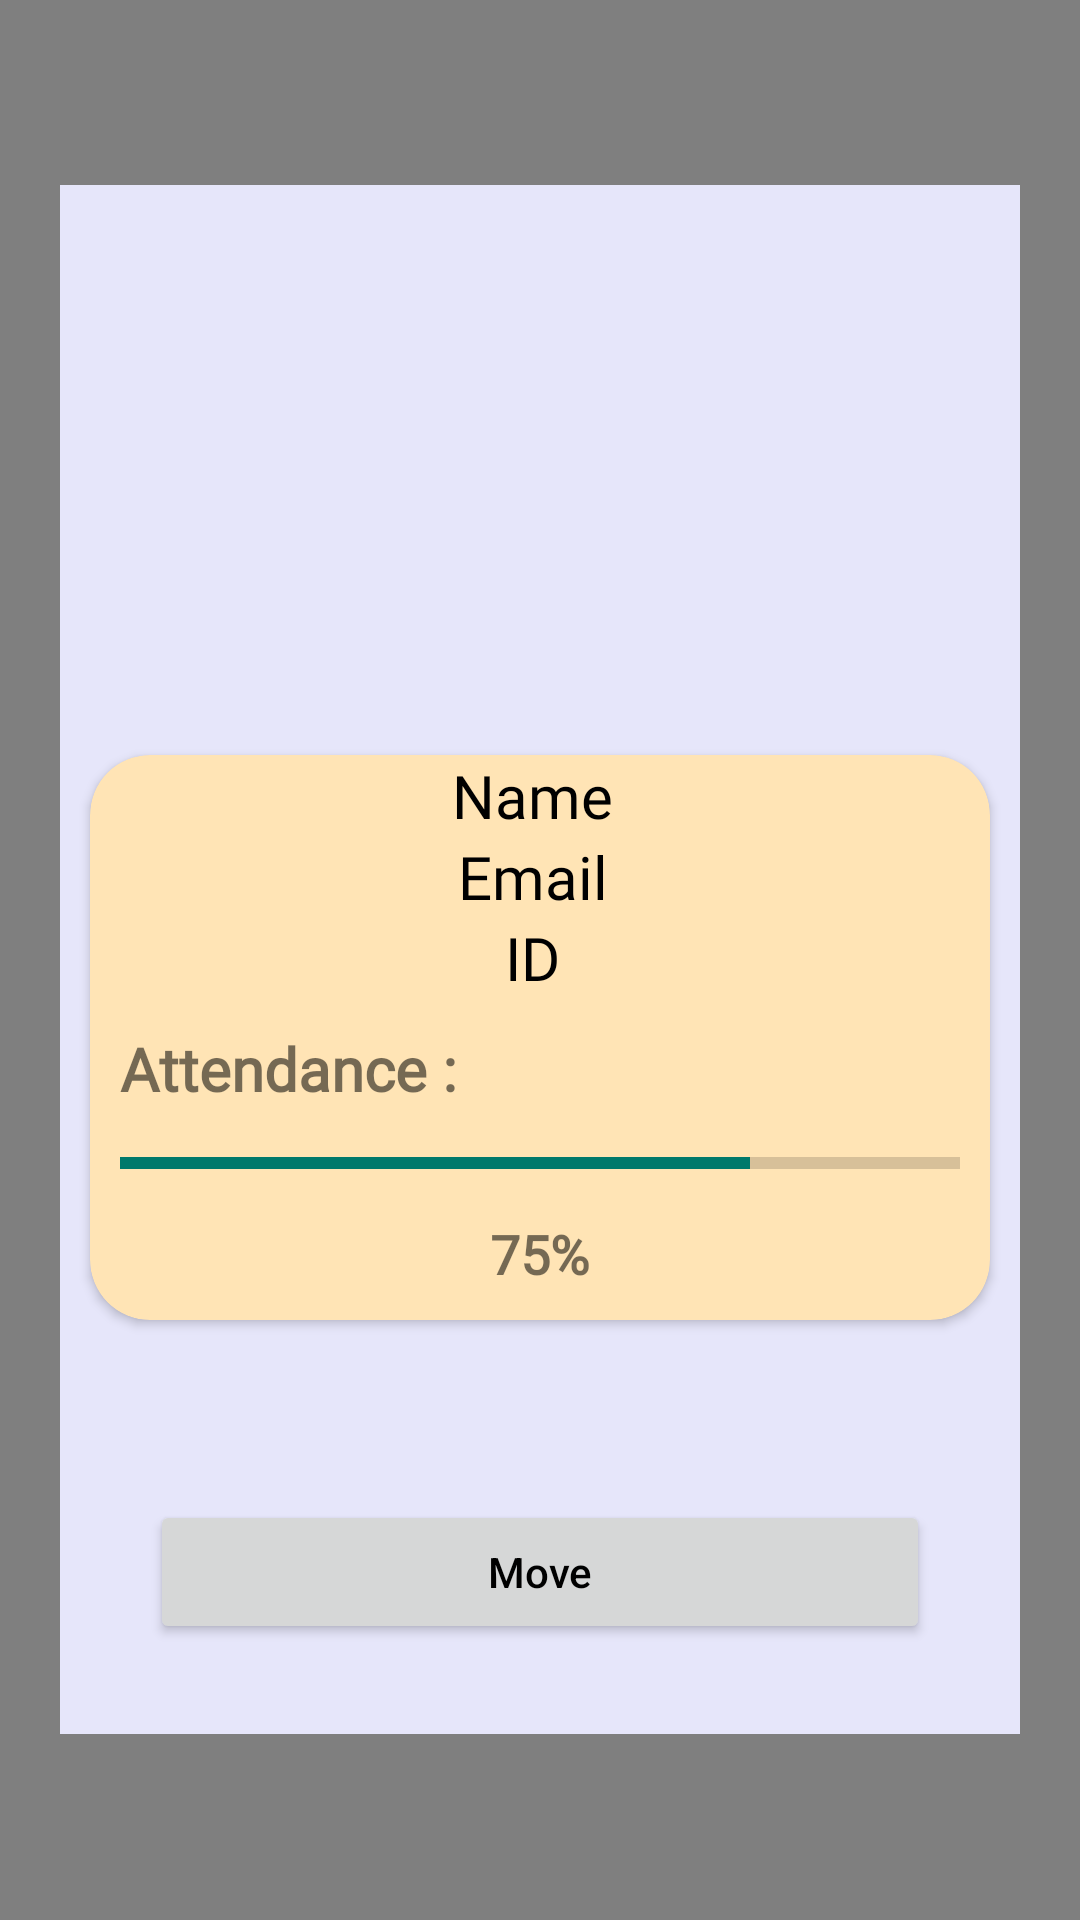

Here is an Android app screen rendered from its layout file. Give the layout XML and the strings, colors and styles it references.
<!-- AndroidManifest.xml: application theme Theme.AttendanceApp -->
<!-- res/layout/content_view.xml -->
<?xml version="1.0" encoding="utf-8"?>
<FrameLayout xmlns:android="http://schemas.android.com/apk/res/android"
    android:layout_width="match_parent"
    android:layout_height="match_parent"
    xmlns:app="http://schemas.android.com/apk/res-auto">

    <View
        android:layout_width="match_parent"
        android:layout_height="match_parent"
        android:background="@android:color/black"
        android:alpha="0.5"/>

    <FrameLayout
        android:layout_width="match_parent"
        android:layout_height="wrap_content"
        android:layout_marginLeft="20dp"
        android:layout_marginRight="20dp"
        android:layout_gravity="center"
        android:background="#E6E6FA"
        android:orientation="vertical">

        <ImageView
            android:layout_width="match_parent"
            android:layout_height="200dp"
            android:id="@+id/completedImage"
            android:layout_gravity="center_horizontal"/>

        <LinearLayout
            android:layout_width="match_parent"
            android:layout_height="wrap_content"
            android:layout_gravity="bottom"
            android:layout_marginTop="30dp"
            android:orientation="vertical">

            <ImageView
                android:layout_width="150dp"
                android:layout_height="150dp"
                android:layout_gravity="center"
                android:background="@drawable/profile_image"/>

            <androidx.cardview.widget.CardView
                android:layout_width="match_parent"
                android:layout_height="wrap_content"
                app:cardCornerRadius="20dp"
                android:layout_margin="10dp"
                android:backgroundTint="#FFE4B5"
                android:background="#90EE90"
                android:elevation="20dp">
                <LinearLayout
                    android:layout_width="match_parent"
                    android:layout_height="wrap_content"
                    android:layout_gravity="center"
                    android:orientation="vertical">
                    <TextView
                        android:layout_width="match_parent"
                        android:layout_height="wrap_content"
                        android:text="Name "
                        android:textColor="@color/black"
                        android:textAlignment="center"
                        android:layout_gravity="center"
                        android:id="@+id/displayNameOfStudent"
                        android:textSize="20dp"
                        android:fontFamily="@font/poppins_extrabold"/>

                    <TextView
                        android:id="@+id/displayEmailOfStudent"
                        android:layout_width="match_parent"
                        android:layout_height="wrap_content"
                        android:layout_gravity="center"
                        android:fontFamily="@font/poppins_extrabold"
                        android:text="Email "
                        android:textAlignment="center"
                        android:textColor="@color/black"
                        android:textSize="20dp" />
                    <TextView
                        android:layout_width="match_parent"
                        android:layout_height="wrap_content"
                        android:text="ID "
                        android:textColor="@color/black"
                        android:textAlignment="center"
                        android:layout_gravity="center"
                        android:id="@+id/displayIDOfStudent"
                        android:textSize="20dp"
                        android:fontFamily="@font/poppins_extrabold"/>

                    <TextView
                        android:id="@+id/tvAttendance"
                        android:layout_width="wrap_content"
                        android:layout_height="wrap_content"
                        android:text="Attendance : "
                        android:layout_margin="10dp"
                        android:textSize="20sp"
                        android:textStyle="bold"
                        android:fontFamily="@font/poppins_extrabold" />

                    
                    <ProgressBar
                        android:id="@+id/attendanceProgressBarAtStudentProfile"
                        style="?android:attr/progressBarStyleHorizontal"
                        android:layout_width="match_parent"
                        android:layout_height="wrap_content"
                        android:layout_below="@id/tvAttendance"
                        android:layout_marginStart="10dp"
                        android:layout_marginEnd="10dp"
                        android:max="100"
                        android:progress="75"
                        android:progressTint="#00796B" />

                    
                    <TextView
                        android:id="@+id/tvAttendancePercentage"
                        android:layout_width="wrap_content"
                        android:layout_height="wrap_content"
                        android:text="75%"
                        android:layout_margin="10dp"
                        android:layout_below="@id/attendanceProgressBarAtStudentProfile"
                        android:layout_centerHorizontal="true"
                        android:textSize="18sp"
                        android:layout_gravity="center"
                        android:textStyle="bold"
                        android:fontFamily="@font/poppins_extrabold" />








                </LinearLayout>
            </androidx.cardview.widget.CardView>






            <Button
                android:layout_width="match_parent"
                android:layout_height="wrap_content"
                android:id="@+id/moveButton"
                android:textSize="14sp"
                android:layout_marginLeft="30dp"
                android:layout_marginRight="30dp"
                android:layout_marginTop="50dp"
                android:textColor="@color/black"
                android:text="Move"
                android:layout_marginBottom="30dp"
                android:textAllCaps="false"/>

        </LinearLayout>

    </FrameLayout>

</FrameLayout>
<!-- resources referenced by this layout -->
<resources>
  <color name="black">#FF000000</color>
  <style name="Theme.AttendanceApp" parent="Theme.MaterialComponents.DayNight.NoActionBar">
          
          
      </style>
</resources>
